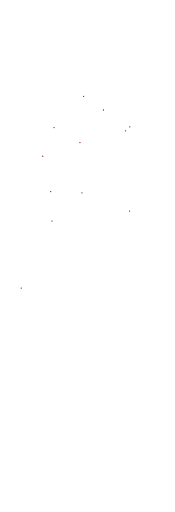
t = 0.00 s
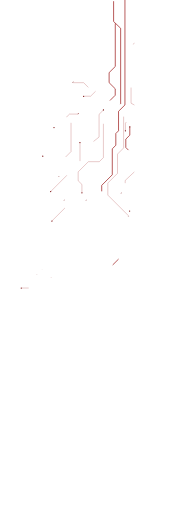
t = 1.67 s
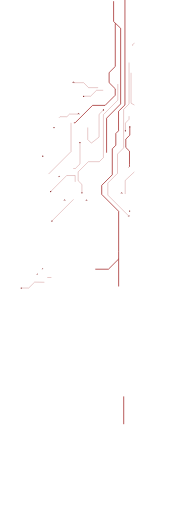
t = 2.46 s
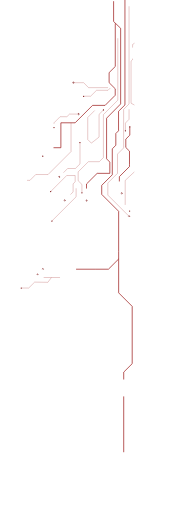
t = 3.26 s
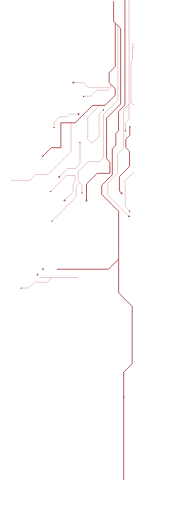
t = 4.06 s
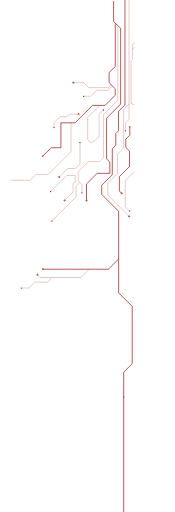
t = 5.00 s

The animated SVG that drew these frames (rendered in a browser with its animation timeline set to each time). Animation: 2 CSS @keyframes rules; one cycle of 5.00 s.

<?xml version="1.0" encoding="UTF-8"?> <!--?xml version="1.0" encoding="utf-8"?--> <!-- Generator: Adobe Illustrator 22.0.1, SVG Export Plug-In . SVG Version: 6.00 Build 0) --> <svg xmlns="http://www.w3.org/2000/svg" xmlns:xlink="http://www.w3.org/1999/xlink" id="Capa_1" x="0px" y="0px" viewBox="0 0 804.9 2353.3" style="" xml:space="preserve"> <style type="text/css"> .st0{fill:none;stroke:#910000;stroke-width:3;stroke-miterlimit:10;} .st1{fill:none;stroke:#910000;stroke-miterlimit:10;} .st2{fill:#FFFFFF;stroke:#720000;stroke-width:3;stroke-miterlimit:10;} .st3{fill:#720000;} .st4{fill:none;stroke:#FFFFFF;stroke-width:11;stroke-miterlimit:10;} .st5{fill:#BC1B1B;stroke:#FFFFFF;stroke-width:18;stroke-miterlimit:10;} </style> <path class="st0 MHeMzZqP_0" d="M584,2572.7l0.8,457.7"></path> <g> <path class="st1 MHeMzZqP_1" d="M593.4,994l-97.5-97.5v-55.4l44.6-44.6v-88.7l28.1-28.1v-48.9V502.3l25-25V-6.4"></path> <path class="st0 MHeMzZqP_2" d="M574.7-16.4v498.2l-29.5,29.4v89.6l-12.5,12.5v54.2l-16.2,16.2v119.4l-48.7,48.7v41.4l77.9,77.9v185.6v189.4 l62.3,62.3v263.5l-39,38.9v117.5"></path> <path class="st0 MHeMzZqP_3" d="M522.5,4.7v93.4l32.4,31.2v348l-64.7,65.6v186.8l15,15.1v51.7h-58.4l-48.9,48.9v76.7"></path> <path class="st1 MHeMzZqP_4" d="M376.8,885.4v-37.8l-17.3-17.2v-40.6l47-47h50.3l18.8-18.8V526.2l66.2-66.2V119.3"></path> <path class="st0 MHeMzZqP_5" d="M530.2,107v198l-28.3,28.3v46.2l28.1,28v29.8l-46.6,46.6h-57.7L345.6,564H280v114.6h-44.4L197.2,717"></path> <path class="st1 MHeMzZqP_6" d="M475.8,505.1l-20.1,20v92.3v12.3l-35.5,27.8l-16.7-16.7V539.6l55-55.1"></path> <path class="st1 MHeMzZqP_7" d="M384.6,441.7h32.2l27.3-27.2h52.8l20.3-20.3"></path> <path class="st1 MHeMzZqP_8" d="M336.8,379.5h47.8l22.8,22.8H498l13.1-13.1"></path> <path class="st1 MHeMzZqP_9" d="M361.2,523.9h-41.3L307.8,536h-31.4l-28,28.1v21.6"></path> <path class="st1 MHeMzZqP_10" d="M367.9,654.1v99l-21.1,21.1h-35.6l-38.9,38.9"></path> <path class="st1 MHeMzZqP_11" d="M232.2,881l74.5-74.5h39v28.9l-9.5,9.4v37.3L297,921.3"></path> <path class="st1 MHeMzZqP_12" d="M237.8,1016.6l112.3-112.3v-48.9l17.2-17.2"></path> <path class="st1 MHeMzZqP_13" d="M326.7,564.1v132.3L221.1,802h-56.7l-26.7,26.7H49.9"></path> <path class="st0 MHeMzZqP_14" d="M597,581.8v39l-18.4,18.3v38.4l17,16.9v62v8.8L549,811.8v65.8l10.6,10.7"></path> <path class="st1 MHeMzZqP_15" d="M617.9,789.8l-42.1,39.4v120.7l20.6,20.6"></path> <path class="st1 MHeMzZqP_16" d="M576.9,600.8v-35.6l16.7-17.3v-70.6"></path> <path class="st1 MHeMzZqP_17" d="M618.3,482.3l-15.5-8.5V303.3v-23l6.8-6.7v-49.5l9.5-7.1"></path> <path class="st1 MHeMzZqP_18" d="M618.8,197.7l-8.9,6.2l-0.3,20.2"></path> <path class="st2 MHeMzZqP_19" d="M334.2,379.3c0-1.6,1.3-2.9,2.9-2.9s2.9,1.3,2.9,2.9l0,0c0,1.6-1.3,2.9-2.9,2.9S334.2,380.9,334.2,379.3 L334.2,379.3"></path> <path class="st3 MHeMzZqP_20" d="M381.7,442.1c0-1.6,1.3-2.9,2.9-2.9s2.9,1.3,2.9,2.9l0,0c0,1.6-1.3,2.9-2.9,2.9S381.7,443.7,381.7,442.1 L381.7,442.1"></path> <path class="st2 MHeMzZqP_21" d="M358.6,524c0-1.6,1.3-2.9,2.9-2.9s2.9,1.3,2.9,2.9l0,0c0,1.6-1.3,2.9-2.9,2.9S358.6,525.6,358.6,524L358.6,524 "></path> <path class="st3 MHeMzZqP_22" d="M245.5,585.8c0-1.6,1.3-2.9,2.9-2.9c1.6,0,2.9,1.3,2.9,2.9s-1.3,2.9-2.9,2.9S245.5,587.4,245.5,585.8"></path> <path class="st3 MHeMzZqP_23" d="M364.7,655c0-1.6,1.3-2.9,2.9-2.9s2.9,1.3,2.9,2.9l0,0c0,1.6-1.3,2.9-2.9,2.9S364.7,656.6,364.7,655L364.7,655 "></path> <path class="st3 MHeMzZqP_24" d="M472.9,505c0-1.6,1.3-2.9,2.9-2.9s2.9,1.3,2.9,2.9s-1.3,2.9-2.9,2.9C474.2,507.9,472.9,506.6,472.9,505"></path> <path class="st3 MHeMzZqP_25" d="M574,600.7c0-1.6,1.3-2.9,2.9-2.9c1.6,0,2.9,1.3,2.9,2.9l0,0c0,1.6-1.3,2.9-2.9,2.9 C575.3,603.6,574,602.3,574,600.7L574,600.7"></path> <path class="st2 MHeMzZqP_26" d="M556.8,888.5c0-1.6,1.3-2.9,2.9-2.9c1.6,0,2.9,1.3,2.9,2.9l0,0c0,1.6-1.3,2.9-2.9,2.9S556.8,890.1,556.8,888.5 L556.8,888.5"></path> <path class="st2 MHeMzZqP_27" d="M395,922.1c0-1.6,1.3-2.9,2.9-2.9s2.9,1.3,2.9,2.9l0,0c0,1.6-1.3,2.9-2.9,2.9S395,923.7,395,922.1L395,922.1"></path> <path class="st2 MHeMzZqP_28" d="M294.5,921.1c0-1.6,1.3-2.9,2.9-2.9s2.9,1.3,2.9,2.9l0,0c0,1.6-1.3,2.9-2.9,2.9S294.5,922.7,294.5,921.1 L294.5,921.1"></path> <path class="st2 MHeMzZqP_29" d="M269.3,813.3c0-1.6,1.3-2.9,2.9-2.9s2.9,1.3,2.9,2.9l0,0c0,1.6-1.3,2.9-2.9,2.9 C270.6,816.2,269.3,814.9,269.3,813.3"></path> <path class="st3 MHeMzZqP_30" d="M230.3,880.2c0-1.6,1.3-2.9,2.9-2.9c1.6,0,2.9,1.3,2.9,2.9s-1.3,2.9-2.9,2.9 C231.6,883.1,230.3,881.8,230.3,880.2"></path> <path class="st3 MHeMzZqP_31" d="M374,886c0-1.6,1.3-2.9,2.9-2.9s2.9,1.3,2.9,2.9l0,0c0,1.6-1.3,2.9-2.9,2.9S374,887.6,374,886L374,886"></path> <path class="st3 MHeMzZqP_32" d="M236.1,1015.9c0-1.6,1.3-2.9,2.9-2.9s2.9,1.3,2.9,2.9l0,0c0,1.6-1.3,2.9-2.9,2.9S236.1,1017.5,236.1,1015.9 L236.1,1015.9"></path> <path class="st3 MHeMzZqP_33" d="M593.3,970c0-1.6,1.3-2.9,2.9-2.9c1.6,0,2.9,1.3,2.9,2.9l0,0c0,1.6-1.3,2.9-2.9,2.9S593.3,971.6,593.3,970 L593.3,970"></path> <path class="st3 MHeMzZqP_34" d="M594.2,582.4c0-1.6,1.3-2.9,2.9-2.9c1.6,0,2.9,1.3,2.9,2.9l0,0c0,1.6-1.3,2.9-2.9,2.9 C595.5,585.3,594.2,584,594.2,582.4L594.2,582.4"></path> <path class="st2 MHeMzZqP_35" d="M590.7,994.4c0-1.6,1.3-2.9,2.9-2.9c1.6,0,2.9,1.3,2.9,2.9l0,0c0,1.6-1.3,2.9-2.9,2.9 C592,997.3,590.7,996,590.7,994.4L590.7,994.4"></path> <path class="st3 MHeMzZqP_36" d="M193.8,717.8c0-1.6,1.3-2.9,2.9-2.9c1.6,0,2.9,1.3,2.9,2.9s-1.3,2.9-2.9,2.9S193.8,719.4,193.8,717.8 L193.8,717.8"></path> <path class="st0 MHeMzZqP_37" d="M545.3,1190.9l-46.6,46.5H441H307.7H197.3"></path> <path class="st1 MHeMzZqP_38" d="M99.8,1324H132l27.3-27.2l60.9,0.9l16.3-22.1h135.3l37.1-37.2"></path> <path class="st2 MHeMzZqP_39" d="M169.3,1262.5c0-1.6,1.3-2.9,2.9-2.9c1.6,0,2.9,1.3,2.9,2.9s-1.3,2.9-2.9,2.9S169.3,1264.1,169.3,1262.5"></path> <path class="st3 MHeMzZqP_40" d="M94.8,1324.4c0-1.6,1.3-2.9,2.9-2.9s2.9,1.3,2.9,2.9l0,0c0,1.6-1.3,2.9-2.9,2.9 C96.1,1327.3,94.8,1326,94.8,1324.4L94.8,1324.4"></path> <path class="st2 MHeMzZqP_41" d="M194.2,1237.3c0-1.6,1.3-2.9,2.9-2.9c1.6,0,2.9,1.3,2.9,2.9s-1.3,2.9-2.9,2.9 C195.5,1240.2,194.2,1238.9,194.2,1237.3"></path> <path class="st1 MHeMzZqP_42" d="M236.5,1275.6H185l-11-11.1"></path> <path class="st4 MHeMzZqP_43" d="M537.9,1984"></path> <path class="st4 MHeMzZqP_44" d="M537.9,1841.3"></path> <path class="st5 MHeMzZqP_45" d="M252,2036.7"></path> <path class="st5 MHeMzZqP_46" d="M253.3,1725.4"></path> <path class="st0 MHeMzZqP_47" d="M569,1822.4L569,2360"></path> </g> <style data-made-with="vivus-instant">.MHeMzZqP_0{stroke-dasharray:458 460;stroke-dashoffset:459;animation:MHeMzZqP_draw 3333ms linear 0ms forwards;}.MHeMzZqP_1{stroke-dasharray:1082 1084;stroke-dashoffset:1083;animation:MHeMzZqP_draw 3333ms linear 35ms forwards;}.MHeMzZqP_2{stroke-dasharray:1964 1966;stroke-dashoffset:1965;animation:MHeMzZqP_draw 3333ms linear 70ms forwards;}.MHeMzZqP_3{stroke-dasharray:1043 1045;stroke-dashoffset:1044;animation:MHeMzZqP_draw 3333ms linear 106ms forwards;}.MHeMzZqP_4{stroke-dasharray:879 881;stroke-dashoffset:880;animation:MHeMzZqP_draw 3333ms linear 141ms forwards;}.MHeMzZqP_5{stroke-dasharray:870 872;stroke-dashoffset:871;animation:MHeMzZqP_draw 3333ms linear 177ms forwards;}.MHeMzZqP_6{stroke-dasharray:381 383;stroke-dashoffset:382;animation:MHeMzZqP_draw 3333ms linear 212ms forwards;}.MHeMzZqP_7{stroke-dasharray:153 155;stroke-dashoffset:154;animation:MHeMzZqP_draw 3333ms linear 248ms forwards;}.MHeMzZqP_8{stroke-dasharray:190 192;stroke-dashoffset:191;animation:MHeMzZqP_draw 3333ms linear 283ms forwards;}.MHeMzZqP_9{stroke-dasharray:152 154;stroke-dashoffset:153;animation:MHeMzZqP_draw 3333ms linear 319ms forwards;}.MHeMzZqP_10{stroke-dasharray:220 222;stroke-dashoffset:221;animation:MHeMzZqP_draw 3333ms linear 354ms forwards;}.MHeMzZqP_11{stroke-dasharray:280 282;stroke-dashoffset:281;animation:MHeMzZqP_draw 3333ms linear 390ms forwards;}.MHeMzZqP_12{stroke-dasharray:233 235;stroke-dashoffset:234;animation:MHeMzZqP_draw 3333ms linear 425ms forwards;}.MHeMzZqP_13{stroke-dasharray:464 466;stroke-dashoffset:465;animation:MHeMzZqP_draw 3333ms linear 460ms forwards;}.MHeMzZqP_14{stroke-dasharray:345 347;stroke-dashoffset:346;animation:MHeMzZqP_draw 3333ms linear 496ms forwards;}.MHeMzZqP_15{stroke-dasharray:208 210;stroke-dashoffset:209;animation:MHeMzZqP_draw 3333ms linear 531ms forwards;}.MHeMzZqP_16{stroke-dasharray:131 133;stroke-dashoffset:132;animation:MHeMzZqP_draw 3333ms linear 567ms forwards;}.MHeMzZqP_17{stroke-dasharray:283 285;stroke-dashoffset:284;animation:MHeMzZqP_draw 3333ms linear 602ms forwards;}.MHeMzZqP_18{stroke-dasharray:32 34;stroke-dashoffset:33;animation:MHeMzZqP_draw 3333ms linear 638ms forwards;}.MHeMzZqP_19{stroke-dasharray:19 21;stroke-dashoffset:20;animation:MHeMzZqP_draw 3333ms linear 673ms forwards;}.MHeMzZqP_20{stroke-dasharray:19 21;stroke-dashoffset:20;animation:MHeMzZqP_draw 3333ms linear 709ms forwards;}.MHeMzZqP_21{stroke-dasharray:19 21;stroke-dashoffset:20;animation:MHeMzZqP_draw 3333ms linear 744ms forwards;}.MHeMzZqP_22{stroke-dasharray:19 21;stroke-dashoffset:20;animation:MHeMzZqP_draw 3333ms linear 780ms forwards;}.MHeMzZqP_23{stroke-dasharray:19 21;stroke-dashoffset:20;animation:MHeMzZqP_draw 3333ms linear 815ms forwards;}.MHeMzZqP_24{stroke-dasharray:19 21;stroke-dashoffset:20;animation:MHeMzZqP_draw 3333ms linear 851ms forwards;}.MHeMzZqP_25{stroke-dasharray:19 21;stroke-dashoffset:20;animation:MHeMzZqP_draw 3333ms linear 886ms forwards;}.MHeMzZqP_26{stroke-dasharray:19 21;stroke-dashoffset:20;animation:MHeMzZqP_draw 3333ms linear 921ms forwards;}.MHeMzZqP_27{stroke-dasharray:19 21;stroke-dashoffset:20;animation:MHeMzZqP_draw 3333ms linear 957ms forwards;}.MHeMzZqP_28{stroke-dasharray:19 21;stroke-dashoffset:20;animation:MHeMzZqP_draw 3333ms linear 992ms forwards;}.MHeMzZqP_29{stroke-dasharray:19 21;stroke-dashoffset:20;animation:MHeMzZqP_draw 3333ms linear 1028ms forwards;}.MHeMzZqP_30{stroke-dasharray:19 21;stroke-dashoffset:20;animation:MHeMzZqP_draw 3333ms linear 1063ms forwards;}.MHeMzZqP_31{stroke-dasharray:19 21;stroke-dashoffset:20;animation:MHeMzZqP_draw 3333ms linear 1099ms forwards;}.MHeMzZqP_32{stroke-dasharray:19 21;stroke-dashoffset:20;animation:MHeMzZqP_draw 3333ms linear 1134ms forwards;}.MHeMzZqP_33{stroke-dasharray:19 21;stroke-dashoffset:20;animation:MHeMzZqP_draw 3333ms linear 1170ms forwards;}.MHeMzZqP_34{stroke-dasharray:19 21;stroke-dashoffset:20;animation:MHeMzZqP_draw 3333ms linear 1205ms forwards;}.MHeMzZqP_35{stroke-dasharray:19 21;stroke-dashoffset:20;animation:MHeMzZqP_draw 3333ms linear 1241ms forwards;}.MHeMzZqP_36{stroke-dasharray:19 21;stroke-dashoffset:20;animation:MHeMzZqP_draw 3333ms linear 1276ms forwards;}.MHeMzZqP_37{stroke-dasharray:368 370;stroke-dashoffset:369;animation:MHeMzZqP_draw 3333ms linear 1312ms forwards;}.MHeMzZqP_38{stroke-dasharray:347 349;stroke-dashoffset:348;animation:MHeMzZqP_draw 3333ms linear 1347ms forwards;}.MHeMzZqP_39{stroke-dasharray:19 21;stroke-dashoffset:20;animation:MHeMzZqP_draw 3333ms linear 1382ms forwards;}.MHeMzZqP_40{stroke-dasharray:19 21;stroke-dashoffset:20;animation:MHeMzZqP_draw 3333ms linear 1418ms forwards;}.MHeMzZqP_41{stroke-dasharray:19 21;stroke-dashoffset:20;animation:MHeMzZqP_draw 3333ms linear 1453ms forwards;}.MHeMzZqP_42{stroke-dasharray:68 70;stroke-dashoffset:69;animation:MHeMzZqP_draw 3333ms linear 1489ms forwards;}.MHeMzZqP_43{stroke-dasharray:0 2;stroke-dashoffset:1;animation:MHeMzZqP_draw 3333ms linear 1524ms forwards;}.MHeMzZqP_44{stroke-dasharray:0 2;stroke-dashoffset:1;animation:MHeMzZqP_draw 3333ms linear 1560ms forwards;}.MHeMzZqP_45{stroke-dasharray:0 2;stroke-dashoffset:1;animation:MHeMzZqP_draw 3333ms linear 1595ms forwards;}.MHeMzZqP_46{stroke-dasharray:0 2;stroke-dashoffset:1;animation:MHeMzZqP_draw 3333ms linear 1631ms forwards;}.MHeMzZqP_47{stroke-dasharray:538 540;stroke-dashoffset:539;animation:MHeMzZqP_draw 3333ms linear 1666ms forwards;}@keyframes MHeMzZqP_draw{100%{stroke-dashoffset:0;}}@keyframes MHeMzZqP_fade{0%{stroke-opacity:1;}95.65217391304348%{stroke-opacity:1;}100%{stroke-opacity:0;}}</style></svg> 